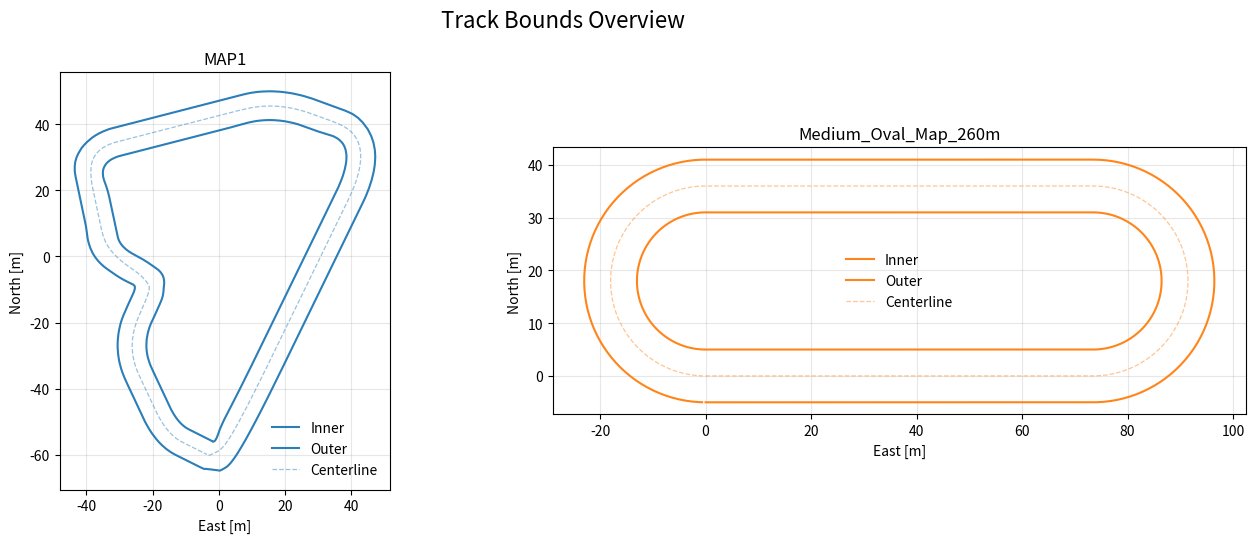

Source code (Python):
#!/usr/bin/env python3
"""
Track generation entrypoint (pruned).

Supported tracks:
- Medium_Oval_Map_260m
- MAP1
"""

from __future__ import annotations

import argparse
from pathlib import Path

import matplotlib
matplotlib.use("Agg")
import matplotlib.pyplot as plt
import numpy as np
import scipy.io as sio
from scipy.spatial import ConvexHull


def _compute_bounds_from_centerline(
    posE_m: np.ndarray,
    posN_m: np.ndarray,
    psi_rad: np.ndarray,
    width_right_m: np.ndarray,
    width_left_m: np.ndarray,
) -> tuple[np.ndarray, np.ndarray]:
    posE_m = np.asarray(posE_m, dtype=float)
    posN_m = np.asarray(posN_m, dtype=float)
    psi_rad = np.asarray(psi_rad, dtype=float)
    wr = np.asarray(width_right_m, dtype=float)
    wl = np.asarray(width_left_m, dtype=float)

    normal_E = -np.sin(psi_rad)
    normal_N = np.cos(psi_rad)

    center_E = float(np.mean(posE_m))
    center_N = float(np.mean(posN_m))
    prev_n = None
    for i in range(len(normal_E)):
        n = np.array([normal_E[i], normal_N[i]], dtype=float)
        radial = np.array([posE_m[i] - center_E, posN_m[i] - center_N], dtype=float)
        if np.dot(n, radial) < 0.0:
            n = -n
        if prev_n is not None and np.dot(n, prev_n) < 0.0:
            n = -n
        normal_E[i], normal_N[i] = n[0], n[1]
        prev_n = n

    inner = np.zeros((len(posE_m), 3), dtype=float)
    outer = np.zeros((len(posE_m), 3), dtype=float)
    inner[:, 0] = posE_m - wr * normal_E
    inner[:, 1] = posN_m - wr * normal_N
    outer[:, 0] = posE_m + wl * normal_E
    outer[:, 1] = posN_m + wl * normal_N
    return inner, outer


def create_oval_track(
    output_filename: str,
    total_length: float = 260.0,
    track_width: float = 10.0,
    turn_radius: float = 18.0,
    num_points: int = 520,
) -> dict:
    turn_length = np.pi * turn_radius
    straight_length = (total_length - 2.0 * turn_length) / 2.0
    if straight_length <= 0:
        raise ValueError("Invalid oval dimensions; straight length must be positive.")

    s_m = np.linspace(0, total_length, num_points, endpoint=False)
    ds = s_m[1] - s_m[0]

    posE_m = np.zeros(num_points)
    posN_m = np.zeros(num_points)
    posU_m = np.zeros(num_points)
    psi_rad = np.zeros(num_points)
    curvature = np.zeros(num_points)

    s1_end = straight_length
    s2_end = straight_length + turn_length
    s3_end = 2.0 * straight_length + turn_length

    c1 = np.array([straight_length, turn_radius])
    c2 = np.array([0.0, turn_radius])

    for i, s in enumerate(s_m):
        if s < s1_end:
            posE_m[i] = s
            posN_m[i] = 0.0
            psi_rad[i] = 0.0
            curvature[i] = 0.0
        elif s < s2_end:
            a = (s - s1_end) / turn_radius
            posE_m[i] = c1[0] + turn_radius * np.sin(a)
            posN_m[i] = c1[1] - turn_radius * np.cos(a)
            psi_rad[i] = a
            curvature[i] = 1.0 / turn_radius
        elif s < s3_end:
            d = s - s2_end
            posE_m[i] = straight_length - d
            posN_m[i] = 2.0 * turn_radius
            psi_rad[i] = np.pi
            curvature[i] = 0.0
        else:
            a = (s - s3_end) / turn_radius
            posE_m[i] = c2[0] - turn_radius * np.sin(a)
            posN_m[i] = c2[1] + turn_radius * np.cos(a)
            psi_rad[i] = np.pi + a
            curvature[i] = 1.0 / turn_radius

    psi_s = curvature.copy()
    psi_ss = np.gradient(psi_s, ds)

    grade = np.zeros(num_points)
    bank = np.zeros(num_points)
    track_width_m = np.full(num_points, track_width)

    hw = np.full(num_points, 0.5 * track_width, dtype=float)
    inner, outer = _compute_bounds_from_centerline(posE_m, posN_m, psi_rad, hw, hw)

    data = {
        "s_m": s_m,
        "length_m": total_length,
        "gpsXYZRef_m": np.array([0.0, 0.0, 0.0]),
        "posE_m": posE_m,
        "posN_m": posN_m,
        "posU_m": posU_m,
        "psi_rad": psi_rad,
        "psi_s_radpm": psi_s,
        "psi_ss_radpm2": psi_ss,
        "grade_rad": grade,
        "grade_s_radpm": grade.copy(),
        "grade_ss_radpm2": grade.copy(),
        "bank_rad": bank,
        "bank_s_radpm": bank.copy(),
        "bank_ss_radpm2": bank.copy(),
        "track_width_m": track_width_m,
        "inner_bounds_m": inner,
        "outer_bounds_m": outer,
    }
    sio.savemat(output_filename, data)
    return data


def _bezier_point(t: float, p0: np.ndarray, p1: np.ndarray, p2: np.ndarray) -> np.ndarray:
    a = (1.0 - t) * p0 + t * p1
    b = (1.0 - t) * p1 + t * p2
    return (1.0 - t) * a + t * b


def _quadratic_bezier_curve(p0: np.ndarray, p1: np.ndarray, p2: np.ndarray, num: int) -> np.ndarray:
    t_vals = np.linspace(0.0, 1.0, num)
    return np.vstack([_bezier_point(float(t), p0, p1, p2) for t in t_vals])


def _isaac_interpolate_large_gaps(points: np.ndarray, num_samples: int = 10, gap_threshold: float = 7.0) -> np.ndarray:
    pts = np.asarray(points, dtype=float)
    if len(pts) < 2:
        return pts
    out = [pts[0]]
    for i in range(len(pts) - 1):
        p1 = pts[i]
        p2 = pts[i + 1]
        d = float(np.linalg.norm(p2 - p1))
        if d > gap_threshold:
            for t in np.linspace(0.0, 1.0, num_samples):
                out.append((1.0 - t) * p1 + t * p2)
        else:
            out.append(p2)
    return np.asarray(out, dtype=float)


def _isaac_offset_track(points: np.ndarray, offset_distance: float = 5.0) -> np.ndarray:
    pts = np.asarray(points, dtype=float)
    n = len(pts)
    out = np.zeros_like(pts, dtype=float)
    center = np.mean(pts, axis=0)
    for i in range(n):
        prev_idx = (i - 1) % n
        next_idx = (i + 1) % n
        tangent = pts[next_idx] - pts[prev_idx]
        norm = float(np.linalg.norm(tangent))
        if norm < 1e-12:
            tangent = np.array([1.0, 0.0], dtype=float)
        else:
            tangent = tangent / norm
        normal = np.array([-tangent[1], tangent[0]], dtype=float)
        direction = pts[i] - center
        if np.dot(normal, direction) < 0.0:
            normal = -normal
        out[i] = pts[i] + offset_distance * normal
    return out


def _resample_closed_polyline(points: np.ndarray, num_samples: int) -> np.ndarray:
    pts = np.asarray(points, dtype=float)
    d = np.diff(np.vstack([pts, pts[0]]), axis=0)
    ds = np.sqrt((d * d).sum(axis=1))
    s_nodes = np.r_[0.0, np.cumsum(ds)]
    x_nodes = np.r_[pts[:, 0], pts[0, 0]]
    y_nodes = np.r_[pts[:, 1], pts[0, 1]]
    s_t = np.linspace(0.0, s_nodes[-1], num_samples, endpoint=False)
    x = np.interp(s_t, s_nodes, x_nodes)
    y = np.interp(s_t, s_nodes, y_nodes)
    return np.column_stack([x, y])


def _filter_near_duplicate_points(points: np.ndarray, min_step: float = 1e-3) -> np.ndarray:
    pts = np.asarray(points, dtype=float)
    if len(pts) == 0:
        return pts
    out = [pts[0]]
    for i in range(1, len(pts)):
        if np.linalg.norm(pts[i] - out[-1]) >= min_step:
            out.append(pts[i])
    if len(out) > 2 and np.linalg.norm(np.asarray(out[-1]) - np.asarray(out[0])) < min_step:
        out = out[:-1]
    return np.asarray(out, dtype=float)


def _build_map_from_inner_offset(
    inner_raw: np.ndarray,
    output_filename: str,
    target_length_m: float,
    num_samples: int,
    offset_distance: float,
    label: str,
    target_width_m: float | None = None,
) -> dict:
    inner_raw = _filter_near_duplicate_points(inner_raw, min_step=1e-2)
    if len(inner_raw) < 6:
        raise ValueError(f"{label}: too few distinct points after filtering.")
    outer_raw = _isaac_offset_track(inner_raw, offset_distance=offset_distance)

    inner = _resample_closed_polyline(inner_raw, num_samples)
    outer = _resample_closed_polyline(outer_raw, num_samples)
    center = 0.5 * (inner + outer)
    posE_m = center[:, 0]
    posN_m = center[:, 1]

    dE_c = np.diff(np.r_[posE_m, posE_m[0]])
    dN_c = np.diff(np.r_[posN_m, posN_m[0]])
    L = float(np.sqrt(dE_c * dE_c + dN_c * dN_c).sum())
    if L <= 0.0:
        raise ValueError(f"{label}: invalid centerline length.")
    sc = target_length_m / L
    inner *= sc
    outer *= sc
    posE_m = 0.5 * (inner[:, 0] + outer[:, 0])
    posN_m = 0.5 * (inner[:, 1] + outer[:, 1])

    if target_width_m is not None and target_width_m > 0.0:
        half = 0.5 * (outer - inner)
        cur_w = np.linalg.norm(outer - inner, axis=1)
        w_mean = float(np.mean(cur_w))
        if w_mean > 1e-9:
            gain = target_width_m / w_mean
            center = 0.5 * (inner + outer)
            inner = center - gain * half
            outer = center + gain * half
            posE_m = center[:, 0]
            posN_m = center[:, 1]

    cE = float(np.mean(posE_m))
    cN = float(np.mean(posN_m))
    inner[:, 0] -= cE
    outer[:, 0] -= cE
    posE_m -= cE
    inner[:, 1] -= cN
    outer[:, 1] -= cN
    posN_m -= cN

    dE = np.diff(np.r_[posE_m, posE_m[0]])
    dN = np.diff(np.r_[posN_m, posN_m[0]])
    ds_seg = np.sqrt(dE * dE + dN * dN)
    length_m = float(ds_seg.sum())
    s_m = np.r_[0.0, np.cumsum(ds_seg[:-1])]
    ds = length_m / num_samples

    dE_ds = np.gradient(posE_m, ds)
    dN_ds = np.gradient(posN_m, ds)
    psi_rad = np.unwrap(np.arctan2(-dE_ds, dN_ds))
    psi_s = np.gradient(psi_rad, ds)
    psi_ss = np.gradient(psi_s, ds)

    width = np.linalg.norm(outer - inner, axis=1)
    z = np.zeros(num_samples)
    inner3 = np.zeros((num_samples, 3), dtype=float)
    outer3 = np.zeros((num_samples, 3), dtype=float)
    inner3[:, :2] = inner
    outer3[:, :2] = outer

    data = {
        "s_m": s_m,
        "length_m": length_m,
        "gpsXYZRef_m": np.array([0.0, 0.0, 0.0]),
        "posE_m": posE_m,
        "posN_m": posN_m,
        "posU_m": z,
        "psi_rad": psi_rad,
        "psi_s_radpm": psi_s,
        "psi_ss_radpm2": psi_ss,
        "grade_rad": z.copy(),
        "grade_s_radpm": z.copy(),
        "grade_ss_radpm2": z.copy(),
        "bank_rad": z.copy(),
        "bank_s_radpm": z.copy(),
        "bank_ss_radpm2": z.copy(),
        "track_width_m": width,
        "inner_bounds_m": inner3,
        "outer_bounds_m": outer3,
    }
    sio.savemat(output_filename, data)
    print(
        f"{label}: length={length_m:.2f} m, width_mean={float(np.mean(width)):.2f} m, "
        f"width_min={float(np.min(width)):.2f} m, width_max={float(np.max(width)):.2f} m, samples={num_samples}"
    )
    return data


def _isaac_create_track_points(
    seed: int = 23,
    num_points: int = 10,
    x_bounds: tuple[float, float] = (0.0, 100.0),
    y_bounds: tuple[float, float] = (0.0, 100.0),
    corner_cells: int = 15,
) -> np.ndarray:
    rs = np.random.RandomState(seed)

    x_values = rs.uniform(x_bounds[0], x_bounds[1], num_points)
    y_values = rs.uniform(y_bounds[0], y_bounds[1], num_points)
    points = np.column_stack((x_values, y_values))
    hull = ConvexHull(points)
    hull_verts = points[hull.vertices]

    center = np.mean(hull_verts, axis=0)
    idx = int(rs.randint(0, len(hull_verts) - 2))
    mid = 0.5 * (hull_verts[idx] + hull_verts[(idx + 1) % len(hull_verts)])
    scale = float(rs.uniform(0.1, 1.0))
    displaced = center + scale * (mid - center)
    hull_verts = np.insert(hull_verts, idx + 1, displaced, axis=0)

    inner = []
    outer = []
    for i in range(len(hull_verts)):
        p = hull_verts[i]
        q = hull_verts[(i + 1) % len(hull_verts)]
        rp_in = float(rs.uniform(0.1, 0.4))
        rp_out = float(rs.uniform(0.6, 0.9))
        inner.append((1.0 - rp_in) * p + rp_in * q)
        outer.append((1.0 - rp_out) * p + rp_out * q)
    inner = np.asarray(inner, dtype=float)
    outer = np.asarray(outer, dtype=float)

    curves: list[np.ndarray] = []
    for i, p in enumerate(hull_verts):
        prev_outer = outer[i - 1] if i > 0 else outer[-1]
        seg = _quadratic_bezier_curve(prev_outer, p, inner[i], corner_cells)
        curves.extend(seg.tolist())
    curves.append(outer[-1].tolist())
    curves = np.asarray(curves, dtype=float)
    curves = _isaac_interpolate_large_gaps(curves, num_samples=10, gap_threshold=7.0)
    return curves


def create_isaac_style_track(
    output_filename: str,
    seed: int = 23,
    target_length_m: float = 300.0,
    track_width_m: float = 10.0,
    num_samples: int = 520,
) -> dict:
    inner_raw = _isaac_create_track_points(seed=seed)
    return _build_map_from_inner_offset(
        inner_raw=inner_raw,
        output_filename=output_filename,
        target_length_m=target_length_m,
        num_samples=num_samples,
        offset_distance=5.0,
        label=f"Generated Isaac-style track (reference-faithful, seed={seed})",
        target_width_m=track_width_m,
    )


def create_overview_plot(maps_dir: Path):
    files = sorted(p for p in maps_dir.glob("*.mat"))
    n = len(files)
    cols = min(2, max(1, n))
    rows = int(np.ceil(n / cols))
    fig, axes = plt.subplots(rows, cols, figsize=(7 * cols, 5.5 * rows))
    axes = np.atleast_1d(axes).ravel()
    colors = plt.cm.tab10(np.linspace(0, 1, max(10, n)))

    for i, p in enumerate(files):
        ax = axes[i]
        d = sio.loadmat(p, squeeze_me=True)
        c = colors[i % len(colors)]
        inner = np.asarray(d["inner_bounds_m"])
        outer = np.asarray(d["outer_bounds_m"])
        center_e = np.asarray(d["posE_m"])
        center_n = np.asarray(d["posN_m"])
        ax.plot(inner[:, 0], inner[:, 1], lw=1.5, color=c, alpha=0.95, label="Inner")
        ax.plot(outer[:, 0], outer[:, 1], lw=1.5, color=c, alpha=0.95, label="Outer")
        ax.plot(center_e, center_n, lw=0.9, color=c, alpha=0.45, linestyle="--", label="Centerline")
        ax.set_title(p.stem)
        ax.set_xlabel("East [m]")
        ax.set_ylabel("North [m]")
        ax.set_aspect("equal", adjustable="box")
        ax.grid(True, alpha=0.3)
        ax.legend(loc="best", frameon=False)

    for j in range(n, len(axes)):
        axes[j].axis("off")

    fig.suptitle("Track Bounds Overview", fontsize=16)
    fig.tight_layout()
    out = maps_dir / "tracks_overview.png"
    fig.savefig(out, dpi=180, bbox_inches="tight")
    plt.close(fig)
    return out


def main():
    parser = argparse.ArgumentParser(description="Track generation (pruned)")
    parser.add_argument(
        "--preset",
        type=str,
        default="all",
        choices=["medium_oval", "isaac_style", "overview", "all"],
    )
    args = parser.parse_args()

    maps = Path("maps")
    maps.mkdir(parents=True, exist_ok=True)

    if args.preset in ("medium_oval", "all"):
        out = maps / "Medium_Oval_Map_260m.mat"
        create_oval_track(str(out))
        print(f"Saved {out}")

    if args.preset in ("isaac_style", "all"):
        out = maps / "MAP1.mat"
        create_isaac_style_track(str(out), seed=23, target_length_m=300.0, track_width_m=10.0)
        print(f"Saved {out}")

    if args.preset in ("overview", "all"):
        out = create_overview_plot(maps)
        print(f"Saved {out}")


if __name__ == "__main__":
    main()
